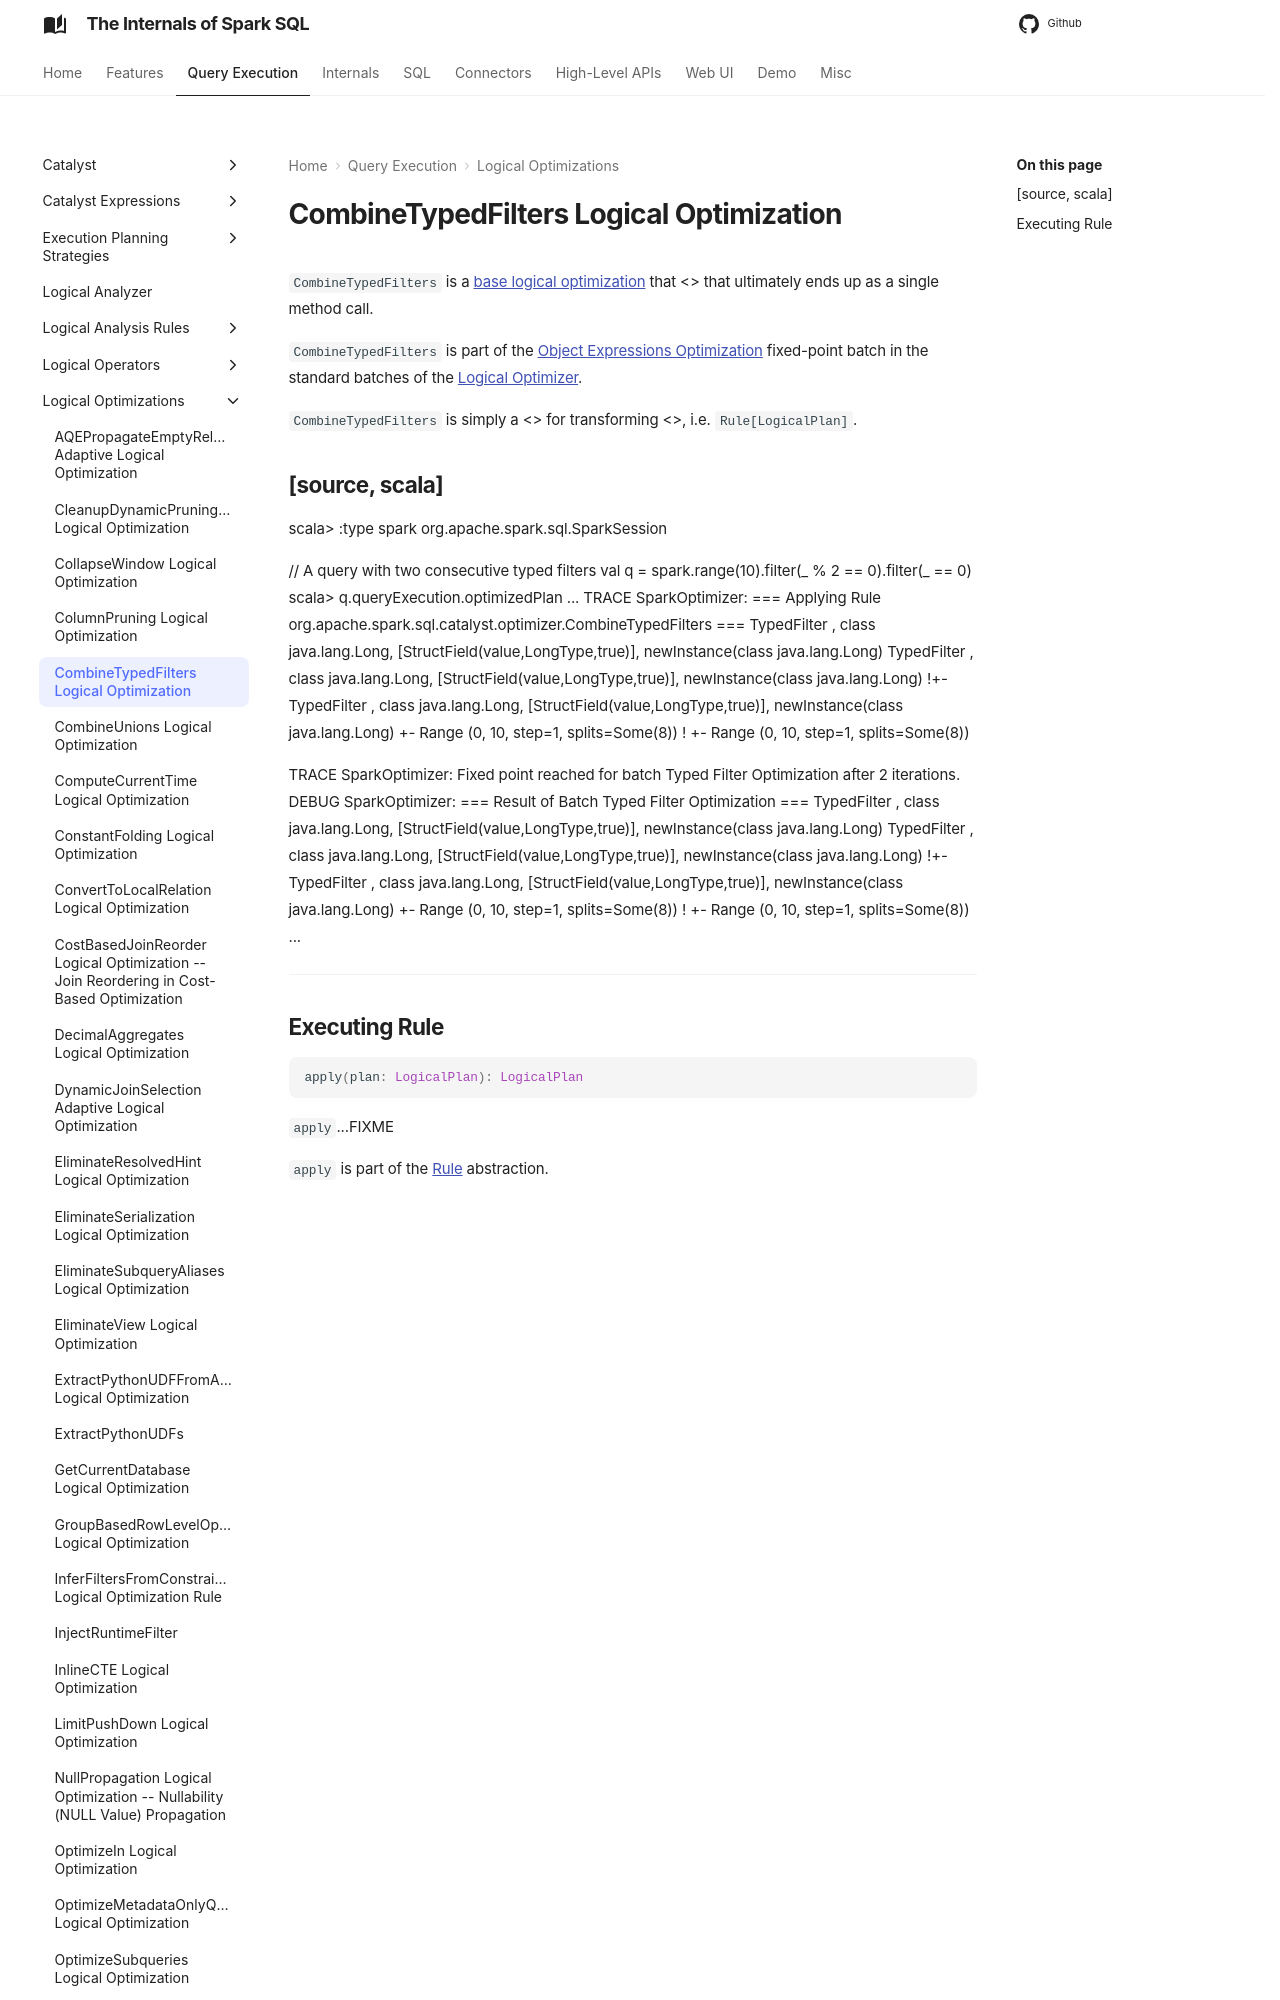

repository: japila-books/spark-sql-internals · page: logical-optimizations/CombineTypedFilters/index.html · generator: mkdocs

# CombineTypedFilters Logical Optimization

`CombineTypedFilters` is a [base logical optimization](../catalyst/Optimizer.md#batches) that <<apply, combines two back to back (typed) filters into one>> that ultimately ends up as a single method call.

`CombineTypedFilters` is part of the [Object Expressions Optimization](../catalyst/Optimizer.md#Object_Expressions_Optimization) fixed-point batch in the standard batches of the [Logical Optimizer](../catalyst/Optimizer.md).

`CombineTypedFilters` is simply a <<catalyst/Rule.md#, Catalyst rule>> for transforming <<spark-sql-LogicalPlan.md#, logical plans>>, i.e. `Rule[LogicalPlan]`.
